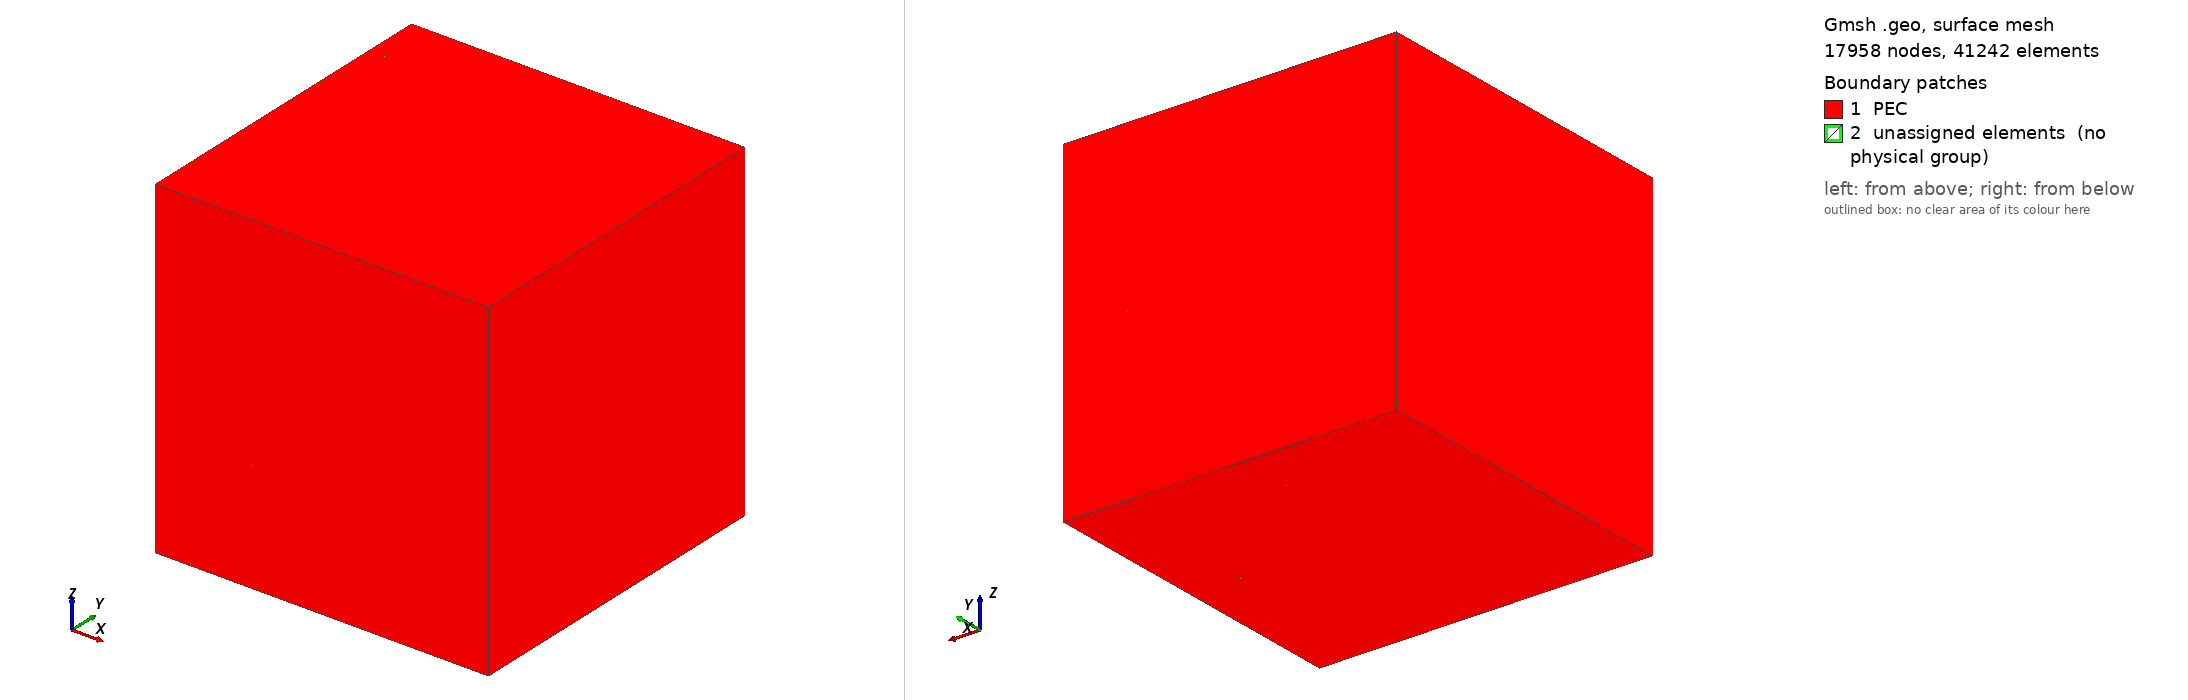

Gmsh geometry script, surface-meshed: 17958 nodes, 41242 surface elements. Boundary patches (legend numbers): 1 PEC, 2 unassigned elements (no physical group). Left view from above one corner, right view from below the opposite corner. Legend entries are the model's physical surfaces; 'unassigned elements' are surfaces in no physical group. The drawing asked Gmsh for element sizes between 1% and 20% of the model's largest extent; the script's own settings can give other sizes.

=== case3F_mosaic_material_cavity.geo (drawn) ===
// Case 3F: Mosaic-material cavity (Air / PTFE / Alumina / HighK / Lossy cells)
//
// 2026-09-28 redesign (32 GB / 10 min per solve budget, PPW >= 6):
//  * MESH BUG FIXED: sizes used to be set with MeshSize{PointsOf{...}} while
//    Mesh.CharacteristicLengthFromPoints = 0 (ignored -> the three parameter
//    sets produced the same uniform lcCoarse mesh, PPW ~0.5 in HighK).
//    Sizes are now imposed per cell group with Constant fields.
//  * Cavity 0.32*lambda0 (was 2): keeps kappa up to 150 within ~0.1M DOF.
//  * ONE sizing layout for all parameter sets: cells are sized from the vloss=0
//    layout with the largest kappa (kappaMesh), and every cell that is lossy in
//    any set gets the lossy-material size too. The meshes of all sets are
//    therefore generated with identical geometry and size fields; only the
//    physical (material) tags differ.
//  * The lossy cells' loss tangent is the tanDelta parameter (the solver used to
//    take vloss -- the lossy VOLUME FRACTION -- as the loss tangent).
SetFactory("OpenCASCADE");

lambda0 = 1.0;
L = 0.32 * lambda0;
Nx = 6;
Ny = 6;
Nz = 6;

kappa = 100.0;  // 10, 100, 150 (material; used by the solver)
vloss = 0.10;   // lossy volume fraction: 0, 0.10, 0.20

// Sizing (common to all sets): lambda_local/8, capped by the cell size.
lcHighK = 0.0108;   // ~lambda0/sqrt(kappaMesh=150)/8 (measured PPW 6.1 at kappa=150)
lcAlumina = 0.0399; // lambda0/sqrt(9.8)/8
lcLossy = 0.0395;   // lambda0/sqrt(10)/8
lcPTFE = 0.0863;    // lambda0/sqrt(2.1)/8
lcAir = 0.125;      // lambda0/8
vlossMesh = 0.20;   // largest lossy fraction over the parameter sets

hx = L / Nx;
hy = L / Ny;
hz = L / Nz;
hc = Min(hx, Min(hy, hz));

Mesh.CharacteristicLengthMin = lcHighK;
Mesh.CharacteristicLengthMax = Min(lcAir, hc);
Mesh.CharacteristicLengthExtendFromBoundary = 0;
Mesh.CharacteristicLengthFromPoints = 0;
Mesh.CharacteristicLengthFromCurvature = 0;

matAir[] = {};
matPTFE[] = {};
matAlumina[] = {};
matHighK[] = {};
matLossy[] = {};
szHighK[] = {};    // sizing groups (layout-independent)
szAlumina[] = {};
szLossy[] = {};
szPTFE[] = {};

id = 1;
numCell = Nx * Ny * Nz;
numLossy = Floor(vloss * numCell);
numLossyMesh = Floor(vlossMesh * numCell);
count = 0;
For i In {0:Nx-1}
  For j In {0:Ny-1}
    For k In {0:Nz-1}
      Box(id) = {-L/2 + i * hx, -L/2 + j * hy, -L/2 + k * hz, hx, hy, hz};
      m = (2*i + 3*j + 5*k) % 4;
      // material layout of THIS parameter set: the first numLossy cells are lossy
      If (count < numLossy)
        matLossy[] += {id};
      ElseIf (m == 0)
        matAir[] += {id};
      ElseIf (m == 1)
        matPTFE[] += {id};
      ElseIf (m == 2)
        matAlumina[] += {id};
      Else
        matHighK[] += {id};
      EndIf
      // sizing groups: union over all parameter sets
      If (m == 3)
        szHighK[] += {id};
      ElseIf (m == 2)
        szAlumina[] += {id};
      ElseIf (count < numLossyMesh)
        szLossy[] += {id};
      ElseIf (m == 1)
        szPTFE[] += {id};
      EndIf
      id += 1;
      count += 1;
    EndFor
  EndFor
EndFor
Coherence;

lcMax = Min(lcAir, hc);
Field[1] = Constant; Field[1].VIn = lcHighK; Field[1].VOut = lcMax;
Field[1].VolumesList = {szHighK[]}; Field[1].IncludeBoundary = 1;
Field[2] = Constant; Field[2].VIn = Min(lcAlumina, hc); Field[2].VOut = lcMax;
Field[2].VolumesList = {szAlumina[]}; Field[2].IncludeBoundary = 1;
Field[3] = Constant; Field[3].VIn = Min(lcLossy, hc); Field[3].VOut = lcMax;
Field[3].VolumesList = {szLossy[]}; Field[3].IncludeBoundary = 1;
Field[4] = Constant; Field[4].VIn = Min(lcPTFE, hc); Field[4].VOut = lcMax;
Field[4].VolumesList = {szPTFE[]}; Field[4].IncludeBoundary = 1;
Field[5] = Min; Field[5].FieldsList = {1, 2, 3, 4};
Background Field = 5;

If (#matAir[] > 0)
  Physical Volume("Air") = {matAir[]};
EndIf
Physical Volume("PTFE") = {matPTFE[]};
Physical Volume("Alumina") = {matAlumina[]};
Physical Volume("HighK") = {matHighK[]};
If (#matLossy[] > 0)
  Physical Volume("Lossy") = {matLossy[]};
EndIf
Physical Surface("PEC") = {CombinedBoundary{Volume{1:id-1};}};
